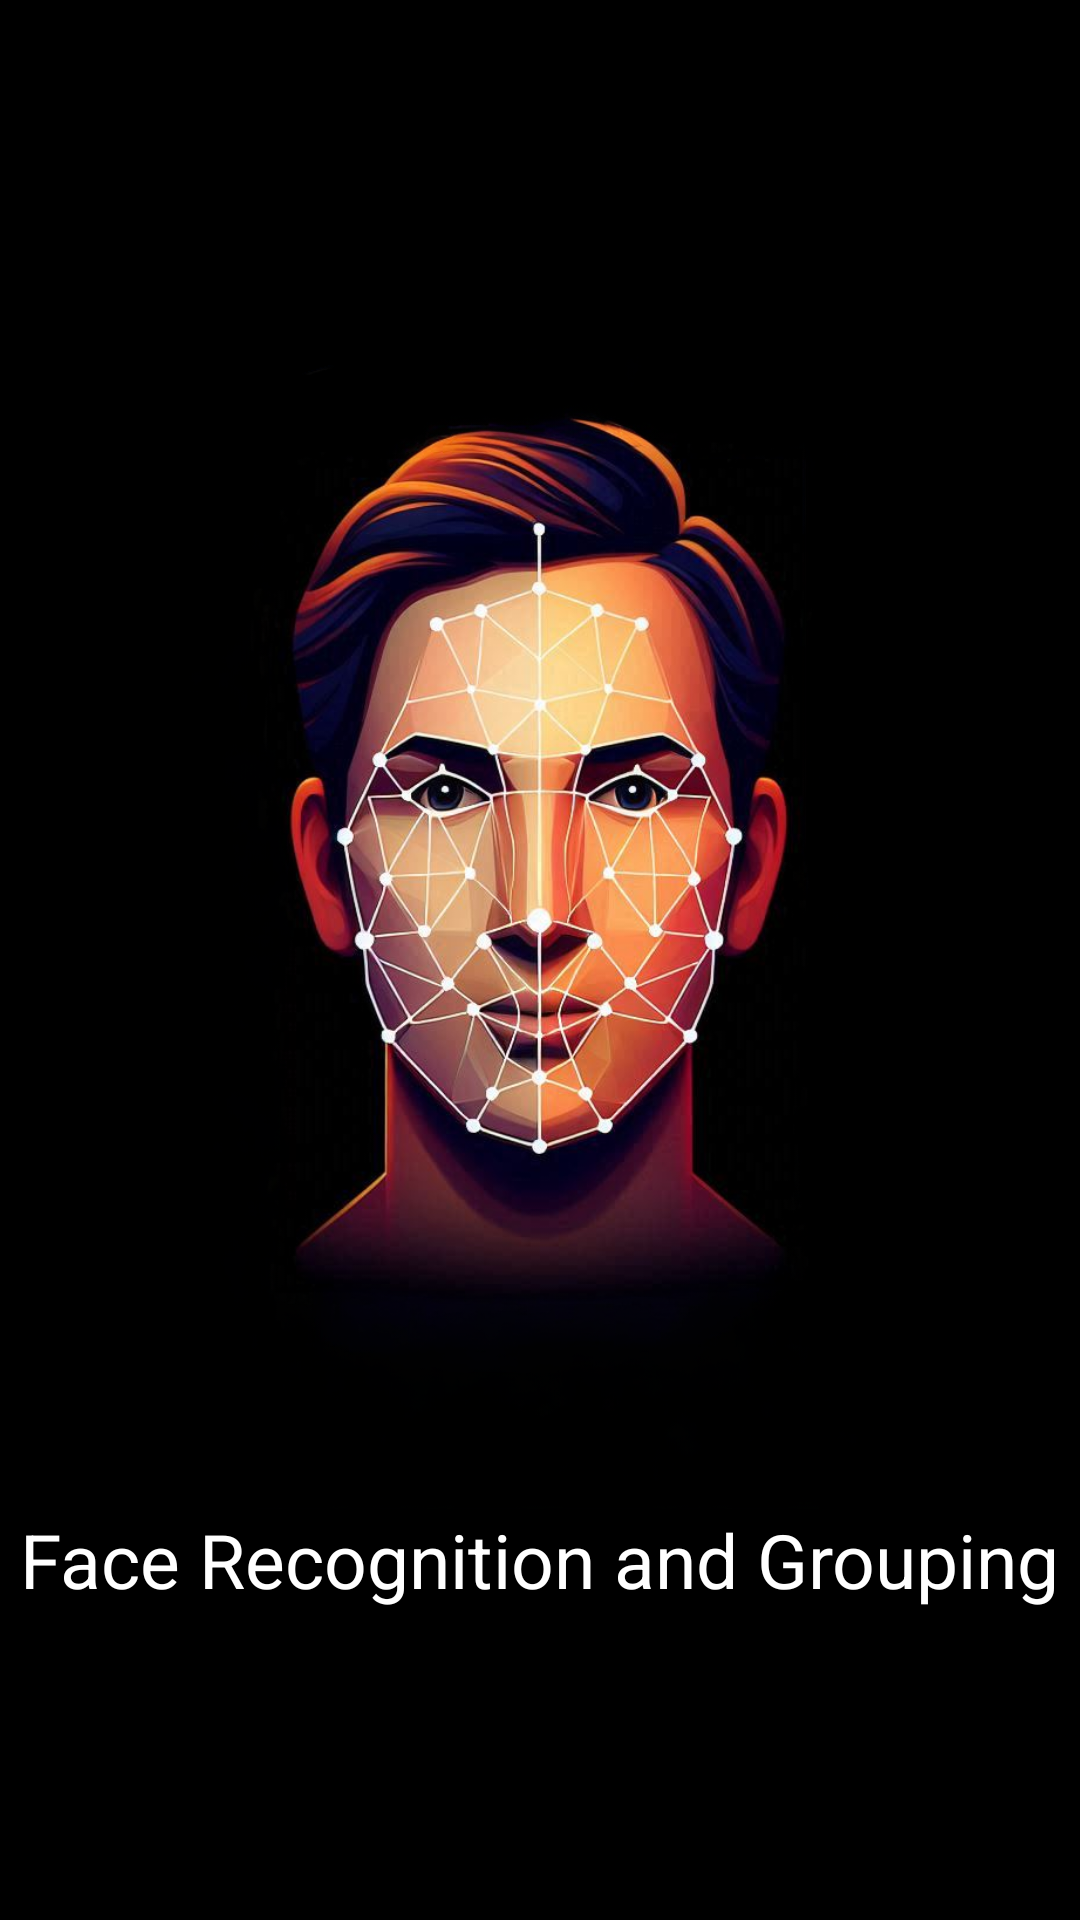

This screen was rendered from an Android layout file. Write that file and the resources it references.
<!-- AndroidManifest.xml: application theme Theme.AppCompat -->
<!-- res/layout/activity_splash.xml -->
<LinearLayout xmlns:android="http://schemas.android.com/apk/res/android"
    android:layout_width="match_parent"
    android:layout_height="match_parent"
    android:orientation="vertical"
    android:gravity="center"
    android:background="@android:color/black">

    <ImageView
        android:layout_width="400dp"
        android:layout_height="400dp"
        android:src="@drawable/splash_image" />

    <TextView
        android:layout_width="wrap_content"
        android:layout_height="wrap_content"
        android:text="Face Recognition and Grouping"
        android:textColor="@color/white"
        android:textSize="25dp"
        >

    </TextView>
</LinearLayout>
<!-- resources referenced by this layout -->
<resources>
  <!-- drawable splash_image: png bitmap (drawable, 668950 bytes) -->
  <!-- not gathered from this repository: default colours our renderer supplied (Android Studio template values) -->
  <color name="white">#FFFFFFFF</color>
</resources>
